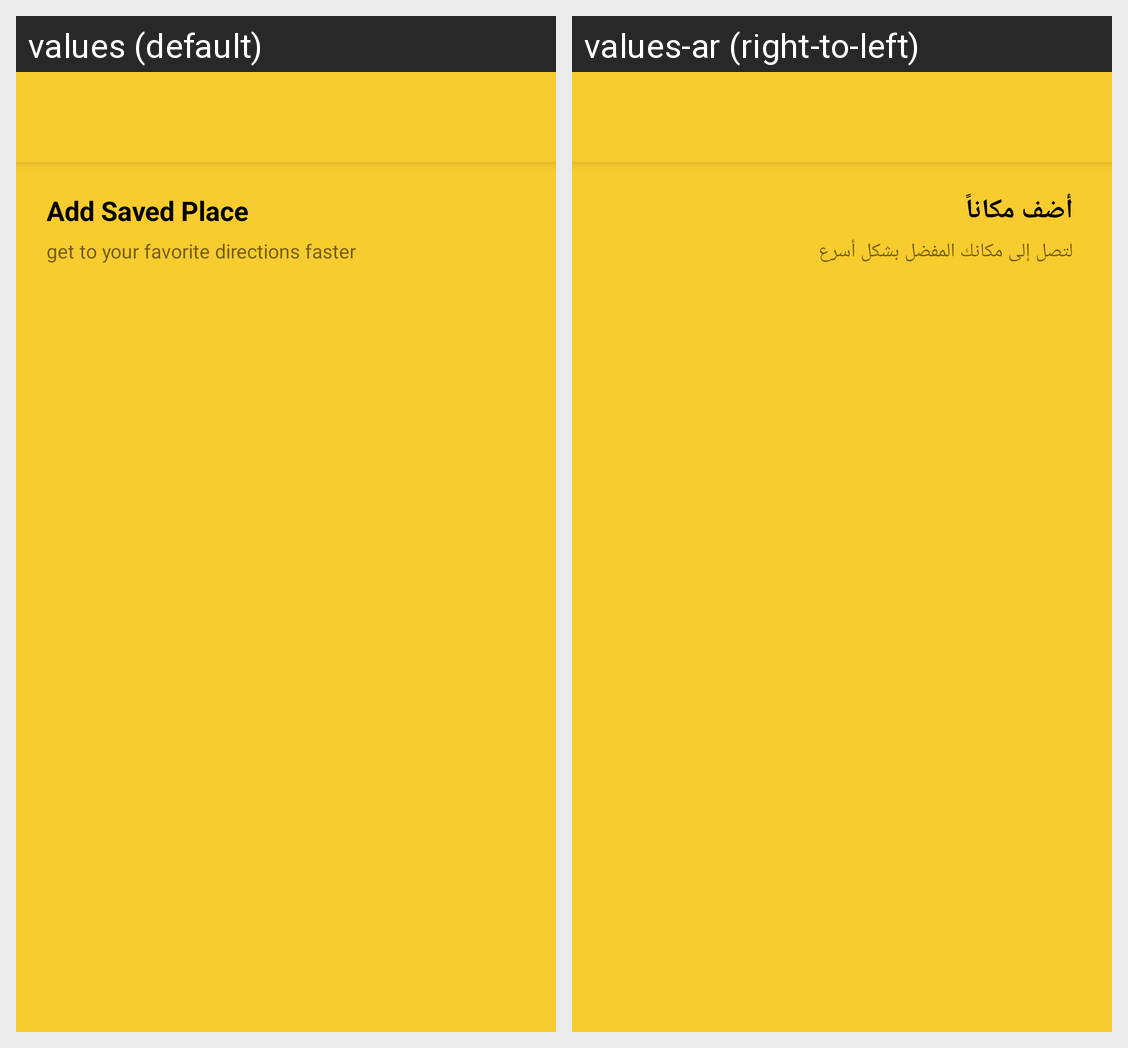

Locale-by-locale string values for the Android screen shown in this grid:
Android screen res/layout/activity_saved_places.xml rendered under 2 locales, left to right: values (default), values-ar (right-to-left). Device: Nexus 5 (rendered at 1080×1920; each locale shown at half size, 540×960, under a caption strip naming it); theme Theme.AppCompat.Light.NoActionBar.
Strings drawn on this screen, with the default value and each locale's value (text and hints the layout hard-codes, and strings that could not be matched under every locale, appear in the picture but are not listed):

addplace
  values: Add Saved Place
  values-ar: أضف مكاناً

descForAddPlace
  values: get to your favorite directions faster
  values-ar: لتصل إلى مكانك المفضل بشكل أسرع
